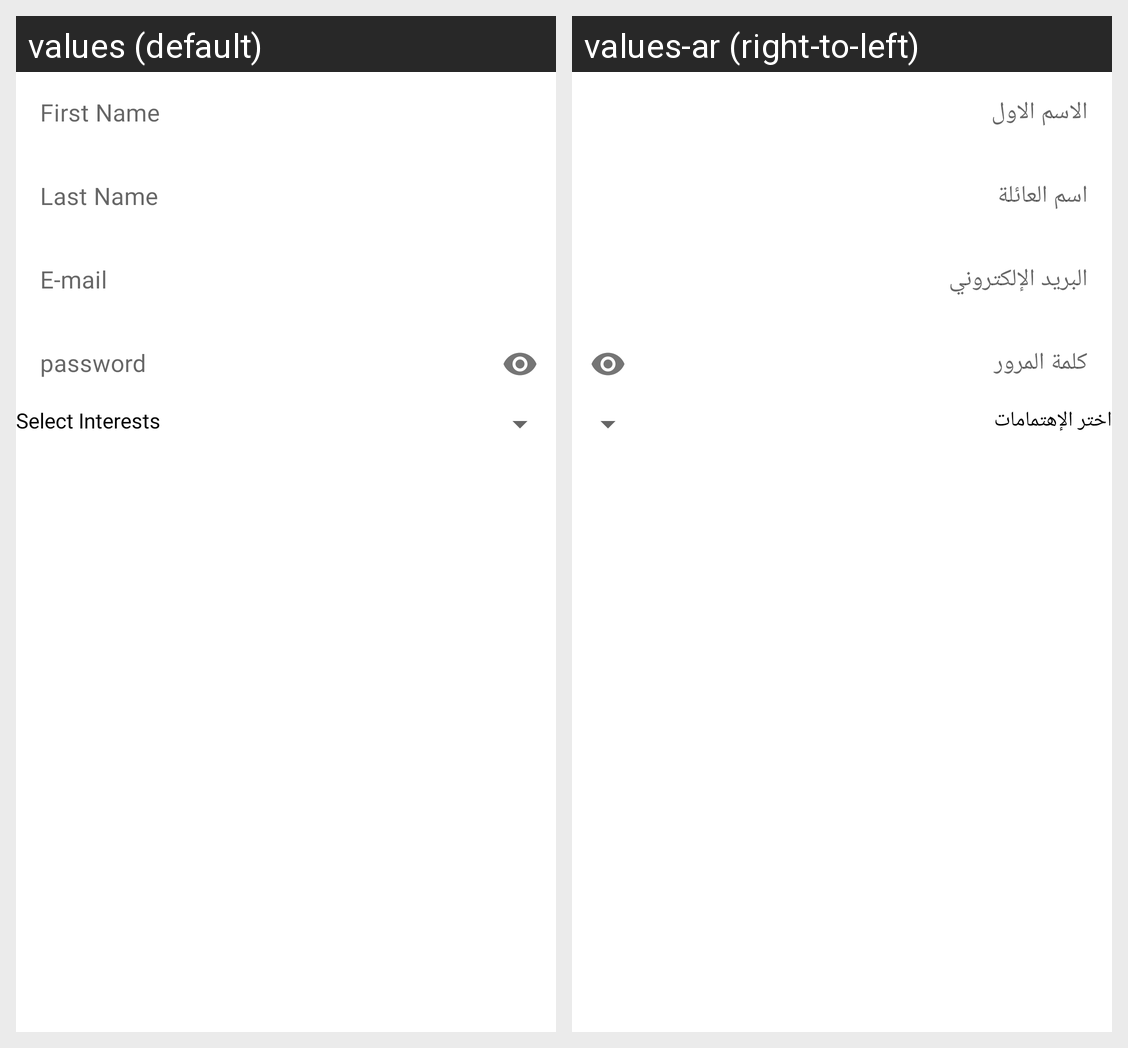

Strings drawn on this Android screen and how each of the app's shown locales translates them:
Android screen res/layout/view_student_sign_up.xml rendered under 2 locales, left to right: values (default), values-ar (right-to-left). Device: Nexus 5 (rendered at 1080×1920; each locale shown at half size, 540×960, under a caption strip naming it); theme Theme.Zakerly.
Strings drawn on this screen, with the default value and each locale's value (text and hints the layout hard-codes, and strings that could not be matched under every locale, appear in the picture but are not listed):

first_name
  values: First Name
  values-ar: الاسم الاول

last_name
  values: Last Name
  values-ar: اسم العائلة

e_mail
  values: E-mail
  values-ar: البريد الإلكتروني

hint_password
  values: password
  values-ar: كلمة المرور

select_interests
  values: Select Interests
  values-ar: اختر الإهتمامات
